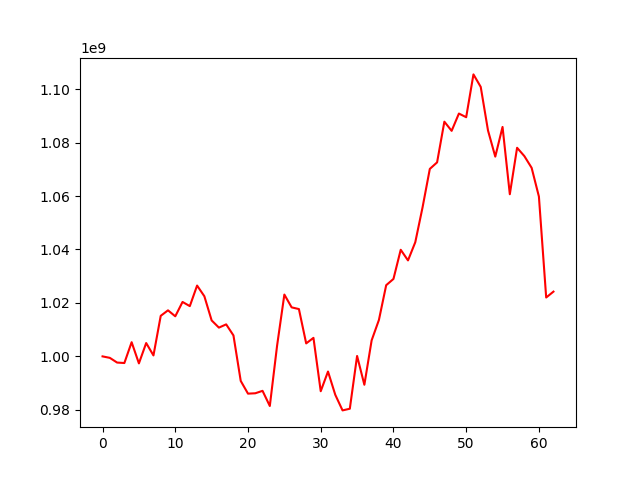

The file beside this chart, header and first rows:
, 0
0, 1000000000
1, 999448578
2, 997691139
3, 997514357
4, 1005305579
5, 997378567
6, 1004991945
7, 1000355562
8, 1015177536
9, 1017232023
10, 1015000206
11, 1020366831
12, 1018806530
13, 1026502707
14, 1022500416
15, 1013462768
16, 1010763447
17, 1011979640
18, 1007841045
19, 990822152
20, 986056536
21, 986195036
22, 987105750
23, 981429834
24, 1004019955
25, 1023132443
26, 1018344092
27, 1017708843
28, 1004859660
29, 1006931403
30, 986958294
31, 994330990
32, 985629206
33, 979786115
34, 980410329
35, 1000162926
36, 989374259
37, 1005995175
38, 1013621533
39, 1026637617
40, 1028976797
41, 1039894041
42, 1035916814
43, 1042710532
44, 1055745096
45, 1070155001
46, 1072605045
47, 1087828087
48, 1084400511
49, 1090872587
50, 1089499352
51, 1105523343
52, 1100842586
53, 1084544097
54, 1074754776
55, 1085868419
56, 1060678393
57, 1078064930
58, 1074943014
59, 1070553144
... 3 more rows
